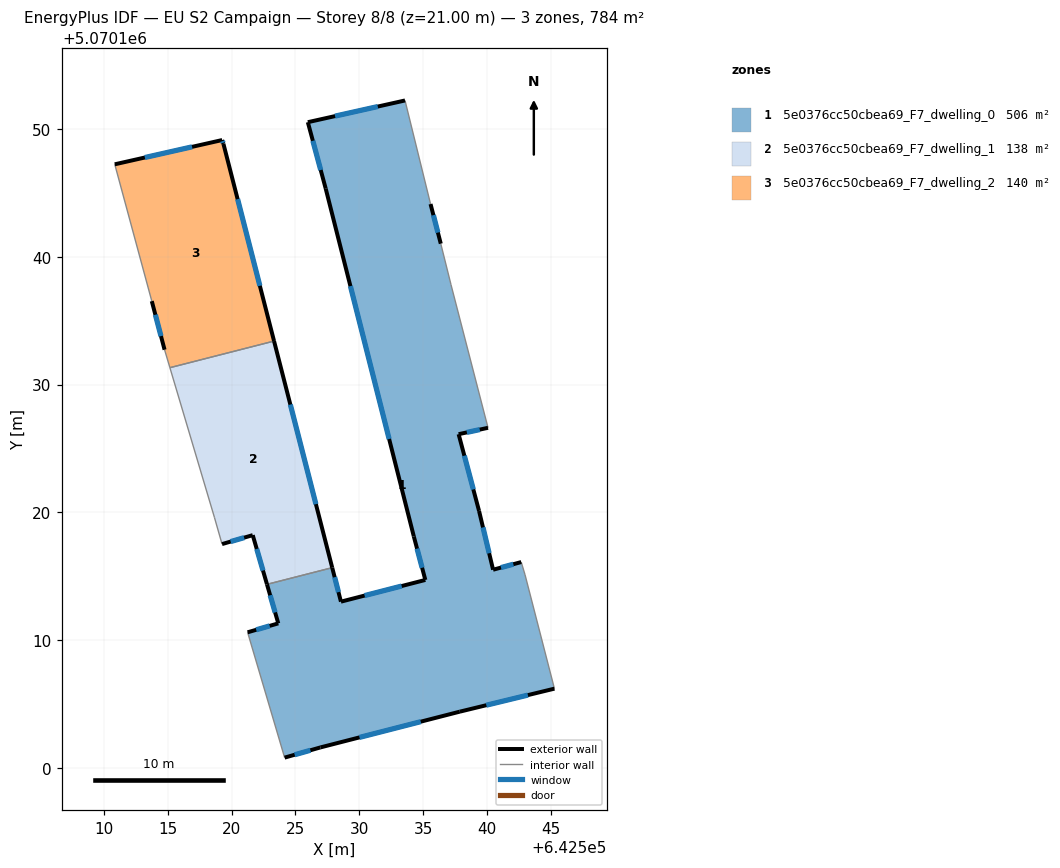
=== STOREY PLAN SPEC (per zone: floor XY polygon, exterior-wall plan segments, windows/doors) ===
zone 1: 5e0376cc50cbea69_F7_dwelling_0  (506.4 m²)
  floor: (642533.57, 5070152.24) (642535.57, 5070144.13) (642536.37, 5070141.03) (642537.17, 5070137.83) (642540.07, 5070126.62) (642537.77, 5070126.12) (642539.37, 5070120.12) (642540.47, 5070115.51) (642542.67, 5070116.11) (642542.97, 5070115.11) (642545.27, 5070106.20) (642537.86, 5070104.40) (642526.95, 5070101.61) (642524.15, 5070100.81) (642521.25, 5070110.61) (642523.65, 5070111.31) (642522.77, 5070114.37) (642527.87, 5070115.67) (642528.56, 5070113.01) (642535.16, 5070114.71) (642534.26, 5070118.12) (642527.37, 5070145.34) (642525.97, 5070150.54)
  exterior wall: (642536.37, 5070141.03) – (642535.57, 5070144.13)  [3.2 m]
    window: (642536.15, 5070141.90) – (642535.80, 5070143.26)  [1.9 m²]
  exterior wall: (642537.77, 5070126.12) – (642540.07, 5070126.62)  [2.4 m]
    window: (642538.41, 5070126.26) – (642539.42, 5070126.48)  [1.4 m²]
  exterior wall: (642539.37, 5070120.12) – (642537.77, 5070126.12)  [6.2 m]
    window: (642538.92, 5070121.80) – (642538.22, 5070124.44)  [3.6 m²]
  exterior wall: (642540.47, 5070115.51) – (642539.37, 5070120.12)  [4.7 m]
    window: (642540.16, 5070116.80) – (642539.67, 5070118.83)  [2.7 m²]
  exterior wall: (642542.67, 5070116.11) – (642540.47, 5070115.51)  [2.3 m]
    window: (642542.05, 5070115.94) – (642541.08, 5070115.68)  [1.3 m²]
  exterior wall: (642537.86, 5070104.40) – (642545.27, 5070106.20)  [7.6 m]
    window: (642539.94, 5070104.91) – (642543.19, 5070105.70)  [4.4 m²]
  exterior wall: (642526.95, 5070101.61) – (642537.86, 5070104.40)  [11.3 m]
    window: (642530.01, 5070102.39) – (642534.80, 5070103.62)  [6.5 m²]
  exterior wall: (642524.15, 5070100.81) – (642526.95, 5070101.61)  [2.9 m]
    window: (642524.94, 5070101.03) – (642526.17, 5070101.38)  [1.7 m²]
  exterior wall: (642523.65, 5070111.31) – (642521.25, 5070110.61)  [2.5 m]
    window: (642522.98, 5070111.12) – (642521.92, 5070110.81)  [1.5 m²]
  exterior wall: (642522.77, 5070114.37) – (642523.65, 5070111.31)  [3.2 m]
    window: (642523.02, 5070113.51) – (642523.41, 5070112.17)  [1.8 m²]
  exterior wall: (642528.56, 5070113.01) – (642527.87, 5070115.67)  [2.7 m]
    window: (642528.37, 5070113.76) – (642528.07, 5070114.93)  [1.6 m²]
  exterior wall: (642535.16, 5070114.71) – (642528.56, 5070113.01)  [6.8 m]
    window: (642533.31, 5070114.24) – (642530.41, 5070113.49)  [4.0 m²]
  exterior wall: (642534.26, 5070118.12) – (642535.16, 5070114.71)  [3.5 m]
    window: (642534.51, 5070117.16) – (642534.91, 5070115.67)  [2.0 m²]
  exterior wall: (642527.37, 5070145.34) – (642534.26, 5070118.12)  [28.1 m]
    window: (642529.30, 5070137.71) – (642532.33, 5070125.74)  [16.3 m²]
  exterior wall: (642525.97, 5070150.54) – (642527.37, 5070145.34)  [5.4 m]
    window: (642526.36, 5070149.08) – (642526.97, 5070146.79)  [3.1 m²]
  exterior wall: (642533.57, 5070152.24) – (642525.97, 5070150.54)  [7.8 m]
    window: (642531.44, 5070151.76) – (642528.10, 5070151.02)  [4.5 m²]
  interior walls: 7
zone 2: 5e0376cc50cbea69_F7_dwelling_1  (137.9 m²)
  floor: (642523.32, 5070133.41) (642527.87, 5070115.67) (642522.77, 5070114.37) (642521.65, 5070118.22) (642519.25, 5070117.52) (642518.65, 5070119.62) (642515.17, 5070131.33)
  exterior wall: (642519.25, 5070117.52) – (642521.65, 5070118.22)  [2.5 m]
    window: (642519.92, 5070117.72) – (642520.98, 5070118.02)  [1.5 m²]
  exterior wall: (642527.87, 5070115.67) – (642523.32, 5070133.41)  [18.3 m]
    window: (642526.60, 5070120.64) – (642524.60, 5070128.44)  [10.6 m²]
  exterior wall: (642521.65, 5070118.22) – (642522.77, 5070114.37)  [4.0 m]
    window: (642521.97, 5070117.14) – (642522.46, 5070115.45)  [2.3 m²]
  interior walls: 4
zone 3: 5e0376cc50cbea69_F7_dwelling_2  (139.7 m²)
  floor: (642519.36, 5070148.84) (642523.32, 5070133.41) (642515.17, 5070131.33) (642514.75, 5070132.73) (642513.75, 5070136.53) (642510.85, 5070147.24) (642519.26, 5070149.14)
  exterior wall: (642513.75, 5070136.53) – (642514.75, 5070132.73)  [3.9 m]
    window: (642514.03, 5070135.47) – (642514.47, 5070133.80)  [2.3 m²]
  exterior wall: (642519.26, 5070149.14) – (642510.85, 5070147.24)  [8.6 m]
    window: (642516.91, 5070148.61) – (642513.21, 5070147.78)  [5.0 m²]
  exterior wall: (642519.36, 5070148.84) – (642519.26, 5070149.14)  [0.3 m]
    window: (642519.33, 5070148.93) – (642519.29, 5070149.06)  [0.2 m²]
  exterior wall: (642523.32, 5070133.41) – (642519.36, 5070148.84)  [15.9 m]
    window: (642522.21, 5070137.73) – (642520.47, 5070144.52)  [9.2 m²]
  interior walls: 3

=== DERIVED (storey summary) ===
Building: EU S2 Campaign
Storey: 8 of 8  (floor level z = 21.00 m)
Storey gross floor area: 784.0 m²
Zones on this storey: 3
  - 5e0376cc50cbea69_F7_dwelling_0: floor 506.4 m²; exterior wall 100.6 m (301.9 m²); 16 window(s) 58.3 m²; WWR 19.3%
  - 5e0376cc50cbea69_F7_dwelling_1: floor 137.9 m²; exterior wall 24.8 m (74.5 m²); 3 window(s) 14.4 m²; WWR 19.3%
  - 5e0376cc50cbea69_F7_dwelling_2: floor 139.7 m²; exterior wall 28.8 m (86.4 m²); 4 window(s) 16.7 m²; WWR 19.3%
Zone adjacency (shared interzone walls):
  - 5e0376cc50cbea69_F7_dwelling_0 ↔ 5e0376cc50cbea69_F7_dwelling_1
  - 5e0376cc50cbea69_F7_dwelling_1 ↔ 5e0376cc50cbea69_F7_dwelling_2